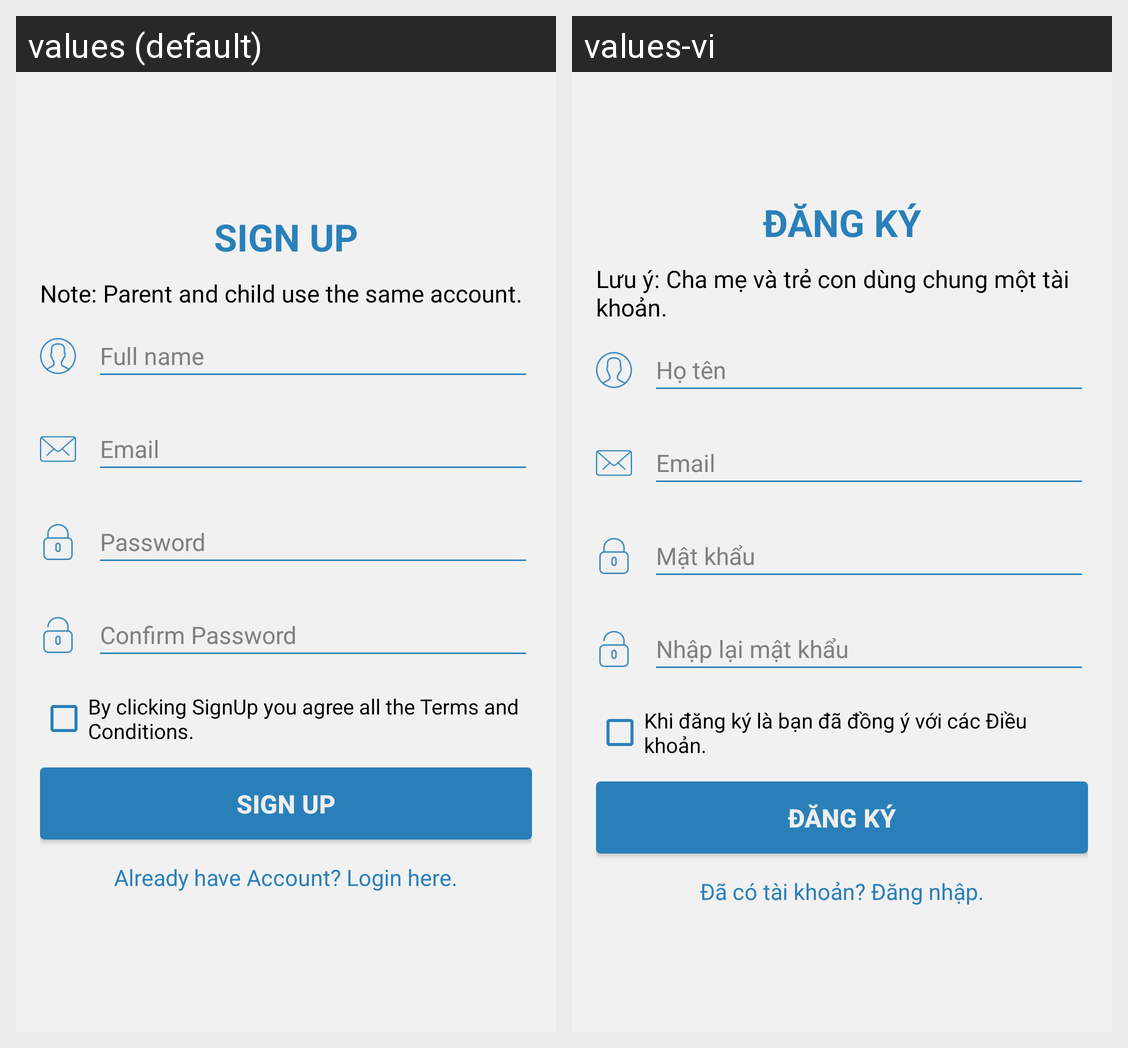

The Android screen above is rendered under two locales of the same app. Produce the string resources it draws, with the default and per-locale values.
Android screen res/layout/fragment_signup.xml rendered under 2 locales, left to right: values (default), values-vi. Device: Nexus 5 (rendered at 1080×1920; each locale shown at half size, 540×960, under a caption strip naming it); theme Theme.AppCompat.Light.NoActionBar.
Strings drawn on this screen, with the default value and each locale's value (text and hints the layout hard-codes, and strings that could not be matched under every locale, appear in the picture but are not listed):

signUp
  values: SIGN UP
  values-vi: ĐĂNG KÝ

same_account
  values: Note: Parent and child use the same account.
  values-vi: Lưu ý: Cha mẹ và trẻ con dùng chung một tài khoản.

fullName
  values: Full name
  values-vi: Họ tên

email
  values: Email
  values-vi: Email

passowrd
  values: Password
  values-vi: Mật khẩu

confirmPassword
  values: Confirm Password
  values-vi: Nhập lại mật khẩu

terms_conditions
  values: By clicking SignUp you agree all the Terms and Conditions.
  values-vi: Khi đăng ký là bạn đã đồng ý với các Điều khoản.

already_user
  values: Already have Account? Login here.
  values-vi: Đã có tài khoản? Đăng nhập.
